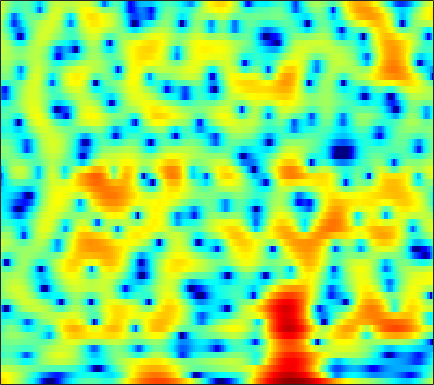

The data file committed next to this chart (first rows):
6.3395, 5.9938, 5.4925, 4.9325, 4.4749, 3.8094, 3.0636, 2.4663, 1.619, 0.73201, -0.22388, -0.9969, -2.0975, -3.2525, -4.1912, -5.5775, -7.2067, -8.5909, -10.738, -13.28, -16.569, -19.779, -26.061, -27.609
5.23, 5.102, 4.861, 4.542, 4.252, 3.806, 3.293, 2.86, 2.22, 1.51, 0.7289, 0.09516, -0.8221, -1.824, -2.623, -3.768, -4.96, -5.888, -7.143, -8.39, -9.572, -10.42, -11.47, -12.42
2.434, 2.402, 2.316, 2.176, 2.039, 1.822, 1.567, 1.353, 1.043, 0.7219, 0.4085, 0.1755, -0.1209, -0.3969, -0.5849, -0.8138, -1.012, -1.152, -1.311, -1.456, -1.582, -1.667, -1.77, -1.856
-1.501, -1.149, -0.8494, -0.7567, -0.825, -1.085, -1.531, -1.996, -2.74, -3.555, -4.277, -4.63, -4.716, -4.303, -3.745, -2.831, -1.871, -1.182, -0.3495, 0.3639, 0.9677, 1.355, 1.783, 2.12
-3.516, -2.844, -2.283, -2.056, -2.093, -2.41, -3.064, -3.798, -5.154, -6.996, -9.34, -11.16, -12.04, -10.06, -7.982, -5.471, -3.447, -2.194, -0.8189, 0.3008, 1.211, 1.783, 2.413, 2.905
-1.932, -1.763, -1.595, -1.516, -1.518, -1.606, -1.783, -1.964, -2.242, -2.517, -2.744, -2.842, -2.845, -2.671, -2.437, -2.013, -1.528, -1.134, -0.6016, -0.075, 0.4282, 0.7853, 1.239, 1.655
-0.9652, -0.8119, -0.6189, -0.4658, -0.3887, -0.3416, -0.3491, -0.3808, -0.4561, -0.5631, -0.6836, -0.7636, -0.8729, -0.9734, -1.045, -1.123, -1.193, -1.243, -1.305, -1.326, -1.271, -1.156, -0.8619, -0.4181
-0.9977, -0.4883, 0.08054, 0.5126, 0.7264, 0.8805, 0.8876, 0.8142, 0.6311, 0.3711, 0.08663, -0.1317, -0.401, -0.6333, -0.813, -1.086, -1.485, -1.904, -2.717, -3.938, -5.701, -7.298, -8.869, -7.628
-2.91, -1.813, -0.7792, -0.1376, 0.1145, 0.1832, -0.06208, -0.4689, -1.298, -2.457, -3.848, -4.885, -5.789, -5.649, -5, -3.895, -2.99, -2.556, -2.392, -2.685, -3.353, -3.952, -4.347, -3.537
-3.885, -3.346, -2.775, -2.401, -2.259, -2.24, -2.489, -2.897, -3.817, -5.282, -7.492, -9.675, -12.18, -11.03, -8.602, -5.734, -3.635, -2.47, -1.316, -0.4874, 0.128, 0.5081, 1.006, 1.545
-5.585, -5.937, -6.101, -5.8, -5.309, -4.496, -3.715, -3.244, -2.775, -2.494, -2.349, -2.252, -2.034, -1.642, -1.241, -0.6325, -0.01441, 0.415, 0.8975, 1.281, 1.566, 1.718, 1.861, 1.963
-8.373, -12.1, -24.19, -17.32, -10.9, -6.363, -3.597, -2.104, -0.6545, 0.3883, 1.148, 1.578, 1.974, 2.279, 2.433, 2.576, 2.636, 2.633, 2.547, 2.354, 2.043, 1.735, 1.222, 0.5434
-2.2, -2.599, -2.803, -2.458, -1.879, -0.8564, 0.215, 0.9567, 1.795, 2.415, 2.836, 3.032, 3.133, 3.065, 2.913, 2.602, 2.178, 1.803, 1.243, 0.6364, -0.02763, -0.5819, -1.47, -2.613
0.1086, 0.4281, 0.8434, 1.286, 1.631, 2.075, 2.472, 2.721, 2.949, 3.041, 2.963, 2.782, 2.39, 1.787, 1.192, 0.2029, -1.011, -2.046, -3.495, -4.795, -5.619, -5.805, -5.643, -5.289
0.009317, 0.7705, 1.579, 2.191, 2.552, 2.906, 3.133, 3.202, 3.169, 2.982, 2.619, 2.21, 1.478, 0.483, -0.4492, -2.014, -4.051, -6.023, -9.687, -15.96, -32.6, -17.77, -11.06, -7.524
0.1515, 0.7498, 1.394, 1.881, 2.148, 2.401, 2.523, 2.527, 2.408, 2.116, 1.651, 1.182, 0.3737, -0.621, -1.493, -2.783, -4.175, -5.229, -6.51, -7.414, -7.608, -7.223, -6.137, -4.687
0.6739, 0.7338, 0.8413, 1.002, 1.149, 1.349, 1.509, 1.578, 1.542, 1.329, 0.9047, 0.4402, -0.4019, -1.498, -2.479, -3.971, -5.543, -6.621, -7.568, -7.633, -6.836, -5.863, -4.384, -2.867
-0.6334, -1.405, -2.128, -2.21, -1.837, -1.013, -0.1518, 0.3823, 0.8824, 1.091, 0.9664, 0.6562, -0.07392, -1.232, -2.422, -4.605, -7.814, -11.52, -22.47, -18.17, -10.09, -6.858, -3.852, -1.65
-4.264, -7.792, -17.34, -17.42, -9.784, -5.107, -2.449, -1.124, 0.04791, 0.7299, 1.014, 0.993, 0.6941, 0.1169, -0.4922, -1.479, -2.582, -3.345, -3.978, -3.929, -3.214, -2.416, -1.281, -0.1706
-0.9339, -1.963, -2.975, -3.221, -2.883, -2.045, -1.115, -0.4858, 0.1856, 0.6451, 0.9341, 1.036, 1.037, 0.9234, 0.7604, 0.4918, 0.1783, -0.05336, -0.3051, -0.5095, -0.6463, -0.7119, -0.7737, -0.7997
1.948, 1.545, 1.119, 0.8233, 0.6865, 0.5922, 0.566, 0.5642, 0.6009, 0.6436, 0.7116, 0.7918, 0.9267, 1.061, 1.147, 1.215, 1.214, 1.142, 0.9236, 0.5537, -0.03945, -0.6575, -1.766, -3.295
2.568, 2.397, 2.13, 1.796, 1.492, 1.002, 0.4142, -0.08577, -0.7842, -1.342, -1.625, -1.543, -1.056, -0.3224, 0.2943, 1.014, 1.562, 1.819, 1.91, 1.711, 1.184, 0.5205, -0.7401, -2.567
0.8265, 1.087, 1.176, 0.9793, 0.6237, -0.1553, -1.342, -2.588, -4.941, -8.421, -12.84, -12.64, -7.831, -4.021, -1.945, 0.07842, 1.478, 2.209, 2.835, 3.071, 2.979, 2.702, 2.076, 1.239
-2.119, -1.357, -0.8175, -0.7423, -0.9509, -1.545, -2.493, -3.427, -4.933, -6.613, -7.654, -7.384, -5.605, -3.282, -1.655, 0.1925, 1.637, 2.48, 3.304, 3.804, 3.979, 3.927, 3.591, 2.971
-3.357, -3.021, -2.858, -2.994, -3.281, -3.822, -4.475, -4.919, -5.339, -5.454, -5.114, -4.598, -3.581, -2.303, -1.3, 0.01255, 1.21, 1.999, 2.856, 3.487, 3.868, 3.974, 3.885, 3.495
-4.081, -4.264, -4.775, -5.623, -6.471, -7.907, -9.522, -10.64, -11.44, -10.92, -9.476, -8.115, -6.259, -4.494, -3.281, -1.745, -0.3459, 0.5935, 1.686, 2.57, 3.245, 3.589, 3.849, 3.882
-4.934, -5.292, -6.097, -7.347, -8.657, -11.07, -14.62, -18.88, -28.32, -21.1, -15.39, -12.7, -10.06, -7.878, -6.351, -4.429, -2.622, -1.386, 0.1008, 1.368, 2.394, 3.027, 3.653, 4.061
-5.331, -5.564, -6.103, -6.933, -7.772, -9.109, -10.63, -11.76, -12.96, -13.71, -14.12, -14.26, -14.04, -12.79, -11, -8.221, -5.533, -3.72, -1.635, 0.08538, 1.486, 2.345, 3.265, 3.94
-5.601, -5.574, -5.646, -5.897, -6.2, -6.792, -7.589, -8.287, -9.459, -10.96, -13.14, -15.71, -21.69, -23.51, -16.58, -10.79, -7.003, -4.835, -2.508, -0.6528, 0.8564, 1.779, 2.793, 3.575
-6.602, -6.122, -5.552, -5.121, -4.905, -4.799, -4.913, -5.136, -5.648, -6.265, -7.044, -7.579, -8.027, -7.871, -7.218, -5.935, -4.457, -3.341, -1.9, -0.5655, 0.6376, 1.448, 2.359, 3.081
-8.976, -7.442, -5.615, -4.122, -3.247, -2.366, -1.794, -1.569, -1.458, -1.585, -1.825, -2.053, -2.385, -2.666, -2.82, -2.924, -2.803, -2.471, -1.75, -0.7291, 0.3992, 1.208, 2.13, 2.801
-11.55, -8.066, -4.654, -2.144, -0.753, 0.6186, 1.534, 1.98, 2.296, 2.29, 2.04, 1.665, 0.9297, -0.1435, -1.272, -3.237, -5.734, -7.334, -6.627, -3.587, -0.8161, 0.7481, 2.196, 2.989
-7.38, -5.165, -2.712, -0.8022, 0.3085, 1.453, 2.2, 2.572, 2.782, 2.745, 2.438, 2.038, 1.246, 0.09552, -1.064, -3.103, -5.782, -7.526, -6.942, -3.882, -1.18, 0.323, 1.678, 2.352
-2.764, -2.113, -1.216, -0.4479, 0.03256, 0.5019, 0.7695, 0.8239, 0.7389, 0.5354, 0.1967, -0.09806, -0.5358, -0.9771, -1.262, -1.62, -1.784, -1.72, -1.301, -0.5798, 0.2467, 0.8396, 1.462, 1.811
-0.2825, -0.2109, -0.1147, -0.06441, -0.0887, -0.2647, -0.5851, -0.9528, -1.562, -2.319, -3.046, -3.493, -3.776, -3.621, -3.267, -2.557, -1.721, -1.087, -0.2576, 0.5015, 1.199, 1.637, 2.076, 2.331
0.5122, 0.3906, 0.1749, -0.1163, -0.4303, -0.9989, -1.814, -2.607, -4.009, -5.972, -8.625, -11.05, -13.11, -10.8, -8.175, -5.173, -2.901, -1.552, -0.1171, 1.004, 1.858, 2.344, 2.806, 3.065
-0.5677, -0.6432, -0.8014, -1.092, -1.408, -1.976, -2.772, -3.535, -4.843, -6.526, -8.764, -10.63, -11.92, -10.01, -7.679, -4.792, -2.511, -1.149, 0.3189, 1.443, 2.258, 2.704, 3.107, 3.312
-3.187, -2.886, -2.667, -2.696, -2.857, -3.247, -3.744, -4.157, -4.68, -5.048, -5.195, -5.107, -4.633, -3.754, -2.893, -1.639, -0.4216, 0.424, 1.37, 2.097, 2.618, 2.874, 3.05, 3.06
-5.35, -4.439, -3.841, -3.776, -4.05, -4.773, -5.729, -6.404, -6.805, -6.352, -5.137, -4.029, -2.561, -1.194, -0.247, 0.8335, 1.736, 2.281, 2.809, 3.117, 3.216, 3.163, 2.934, 2.559
-3.83, -3.206, -2.873, -3.127, -3.772, -5.372, -8.281, -12.23, -27.16, -13.59, -6.846, -3.88, -1.105, 0.8514, 1.963, 3.049, 3.782, 4.094, 4.251, 4.104, 3.649, 3.128, 2.224, 1.155
-2.098, -1.826, -1.647, -1.764, -2.045, -2.684, -3.534, -4.112, -4.278, -3.385, -1.68, -0.3037, 1.346, 2.687, 3.445, 4.161, 4.517, 4.546, 4.262, 3.592, 2.485, 1.356, -0.6094, -3.118
-2.753, -2.492, -2.18, -1.885, -1.663, -1.37, -1.054, -0.7472, -0.2201, 0.4673, 1.266, 1.897, 2.688, 3.347, 3.71, 3.993, 3.984, 3.789, 3.213, 2.245, 0.8484, -0.5534, -3.038, -6.532
-5.076, -5.007, -4.697, -4.053, -3.414, -2.445, -1.434, -0.7009, 0.2205, 1.097, 1.866, 2.379, 2.958, 3.375, 3.576, 3.65, 3.503, 3.228, 2.642, 1.786, 0.6752, -0.3427, -1.887, -3.551
-10.07, -11.63, -11.9, -9.564, -7.447, -4.95, -2.953, -1.725, -0.3537, 0.7436, 1.651, 2.203, 2.781, 3.176, 3.345, 3.384, 3.219, 2.941, 2.4, 1.681, 0.8013, 0.09724, -0.8291, -1.663
-10.58, -13.36, -14.33, -10.59, -7.872, -5.093, -3.064, -1.877, -0.5938, 0.4498, 1.347, 1.924, 2.564, 3.037, 3.254, 3.357, 3.195, 2.907, 2.271, 1.374, 0.2535, -0.6571, -1.831, -2.68
-3.455, -3.691, -3.691, -3.347, -2.93, -2.36, -1.85, -1.531, -1.114, -0.5302, 0.2415, 0.9372, 1.888, 2.712, 3.173, 3.517, 3.498, 3.233, 2.486, 1.231, -0.6231, -2.558, -6.183, -11.08
-0.4279, -0.2493, -0.1965, -0.3581, -0.6466, -1.355, -2.556, -3.834, -5.916, -7.134, -5.461, -3.272, -0.6687, 1.254, 2.276, 3.116, 3.455, 3.374, 2.863, 1.862, 0.3543, -1.117, -3.449, -5.538
0.3671, 0.6717, 0.7477, 0.4736, -0.0002927, -1.029, -2.68, -4.455, -7.663, -10.29, -7.853, -4.927, -1.858, 0.2537, 1.367, 2.335, 2.816, 2.895, 2.676, 2.136, 1.344, 0.6466, -0.2833, -1.021
1.086, 1.283, 1.336, 1.143, 0.8561, 0.3304, -0.3321, -0.8548, -1.397, -1.559, -1.221, -0.697, 0.1782, 1.029, 1.571, 2.102, 2.357, 2.365, 2.132, 1.627, 0.8694, 0.164, -0.9159, -2.092
1.833, 1.891, 1.845, 1.657, 1.45, 1.117, 0.773, 0.5582, 0.3705, 0.3391, 0.5048, 0.7253, 1.108, 1.527, 1.802, 2.075, 2.162, 2.093, 1.765, 1.15, 0.1951, -0.7613, -2.449, -4.757
2.394, 2.314, 2.059, 1.673, 1.31, 0.7583, 0.2246, -0.1095, -0.4084, -0.462, -0.2502, 0.06035, 0.5953, 1.178, 1.58, 1.998, 2.246, 2.279, 2.097, 1.614, 0.8022, -0.06762, -1.637, -3.72
2.537, 2.258, 1.666, 0.8405, 0.06602, -1.14, -2.512, -3.573, -4.725, -5.048, -4.315, -3.277, -1.726, -0.3004, 0.6208, 1.593, 2.287, 2.606, 2.793, 2.693, 2.321, 1.856, 1.04, 0.03471
1.853, 1.314, 0.3317, -0.9782, -2.176, -4.131, -6.744, -9.476, -15.62, -31.36, -13.55, -8.854, -4.964, -2.334, -0.8544, 0.6572, 1.734, 2.323, 2.839, 3.096, 3.108, 2.99, 2.679, 2.203
1.053, 0.2191, -1.192, -2.907, -4.318, -6.246, -7.99, -9.094, -9.986, -9.798, -8.307, -6.691, -4.463, -2.502, -1.263, 0.09958, 1.146, 1.774, 2.404, 2.841, 3.1, 3.19, 3.146, 2.938
1.268, 0.1286, -1.885, -4.576, -7.14, -11.07, -13.48, -12.41, -9.775, -7.433, -5.494, -4.239, -2.776, -1.537, -0.7636, 0.09382, 0.8055, 1.255, 1.811, 2.321, 2.784, 3.056, 3.302, 3.374
2.449, 1.364, -0.5438, -3.066, -5.451, -9.189, -11.26, -10.09, -7.335, -5.036, -3.379, -2.467, -1.605, -1.089, -0.9159, -0.9176, -1.027, -1.068, -0.8028, -0.09105, 0.9127, 1.689, 2.602, 3.227
3.136, 2.433, 1.293, 0.02922, -0.93, -2.027, -2.698, -2.841, -2.648, -2.245, -1.794, -1.559, -1.482, -1.815, -2.413, -3.869, -6.458, -9.325, -12.16, -8.07, -3.816, -1.542, 0.5789, 1.948
2.967, 2.462, 1.619, 0.6439, -0.09224, -0.985, -1.68, -1.981, -2.113, -2.008, -1.791, -1.641, -1.607, -1.891, -2.388, -3.525, -5.219, -6.641, -7.416, -5.764, -3.253, -1.598, 0.09372, 1.269
